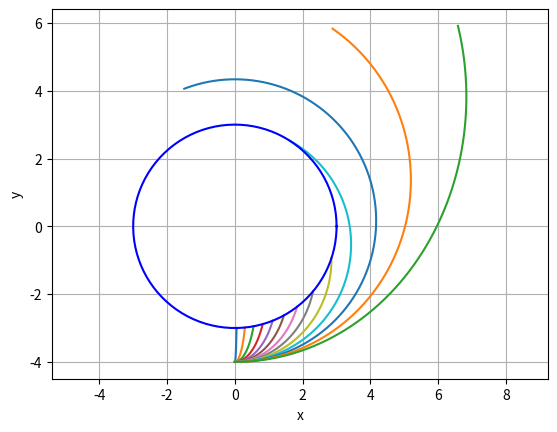

This chart was generated by the following Python code:
import numpy as np
import matplotlib.pyplot as plt

h = 0.01
k = 0.05
tfin = 30
lim = 7
r_limite = 3


def ax(x, y):
    r2 = x**2 + y**2
    if r2 == 0:
        return 0
    return -x / (r2 ** (3 / 2))


def ay(x, y):
    r2 = x**2 + y**2
    if r2 == 0:
        return 0
    return -y / (r2 ** (3 / 2))


plt.figure()

for vx0 in np.arange(0.01, 3 + k, k):
    vy = 0.0
    y = -4
    x = 0
    vx = vx0

    px = [x]
    py = [y]
    t = 0

    while t <= tfin:
        if np.sqrt(x**2 + y**2) <= r_limite:
            t += h
            continue

        x += vx * h
        y += vy * h
        vx += ax(x, y) * h
        vy += ay(x, y) * h

        px.append(x)
        py.append(y)
        t += h

    if abs(x) > lim or abs(y) > lim:
        continue

    plt.plot(px, py)

theta = np.linspace(0, 2 * np.pi, 200)
circle_x = r_limite * np.cos(theta)
circle_y = r_limite * np.sin(theta)
plt.plot(circle_x, circle_y, "b")

plt.axis("equal")
plt.grid(True)
plt.xlabel("x")
plt.ylabel("y")
plt.show()
